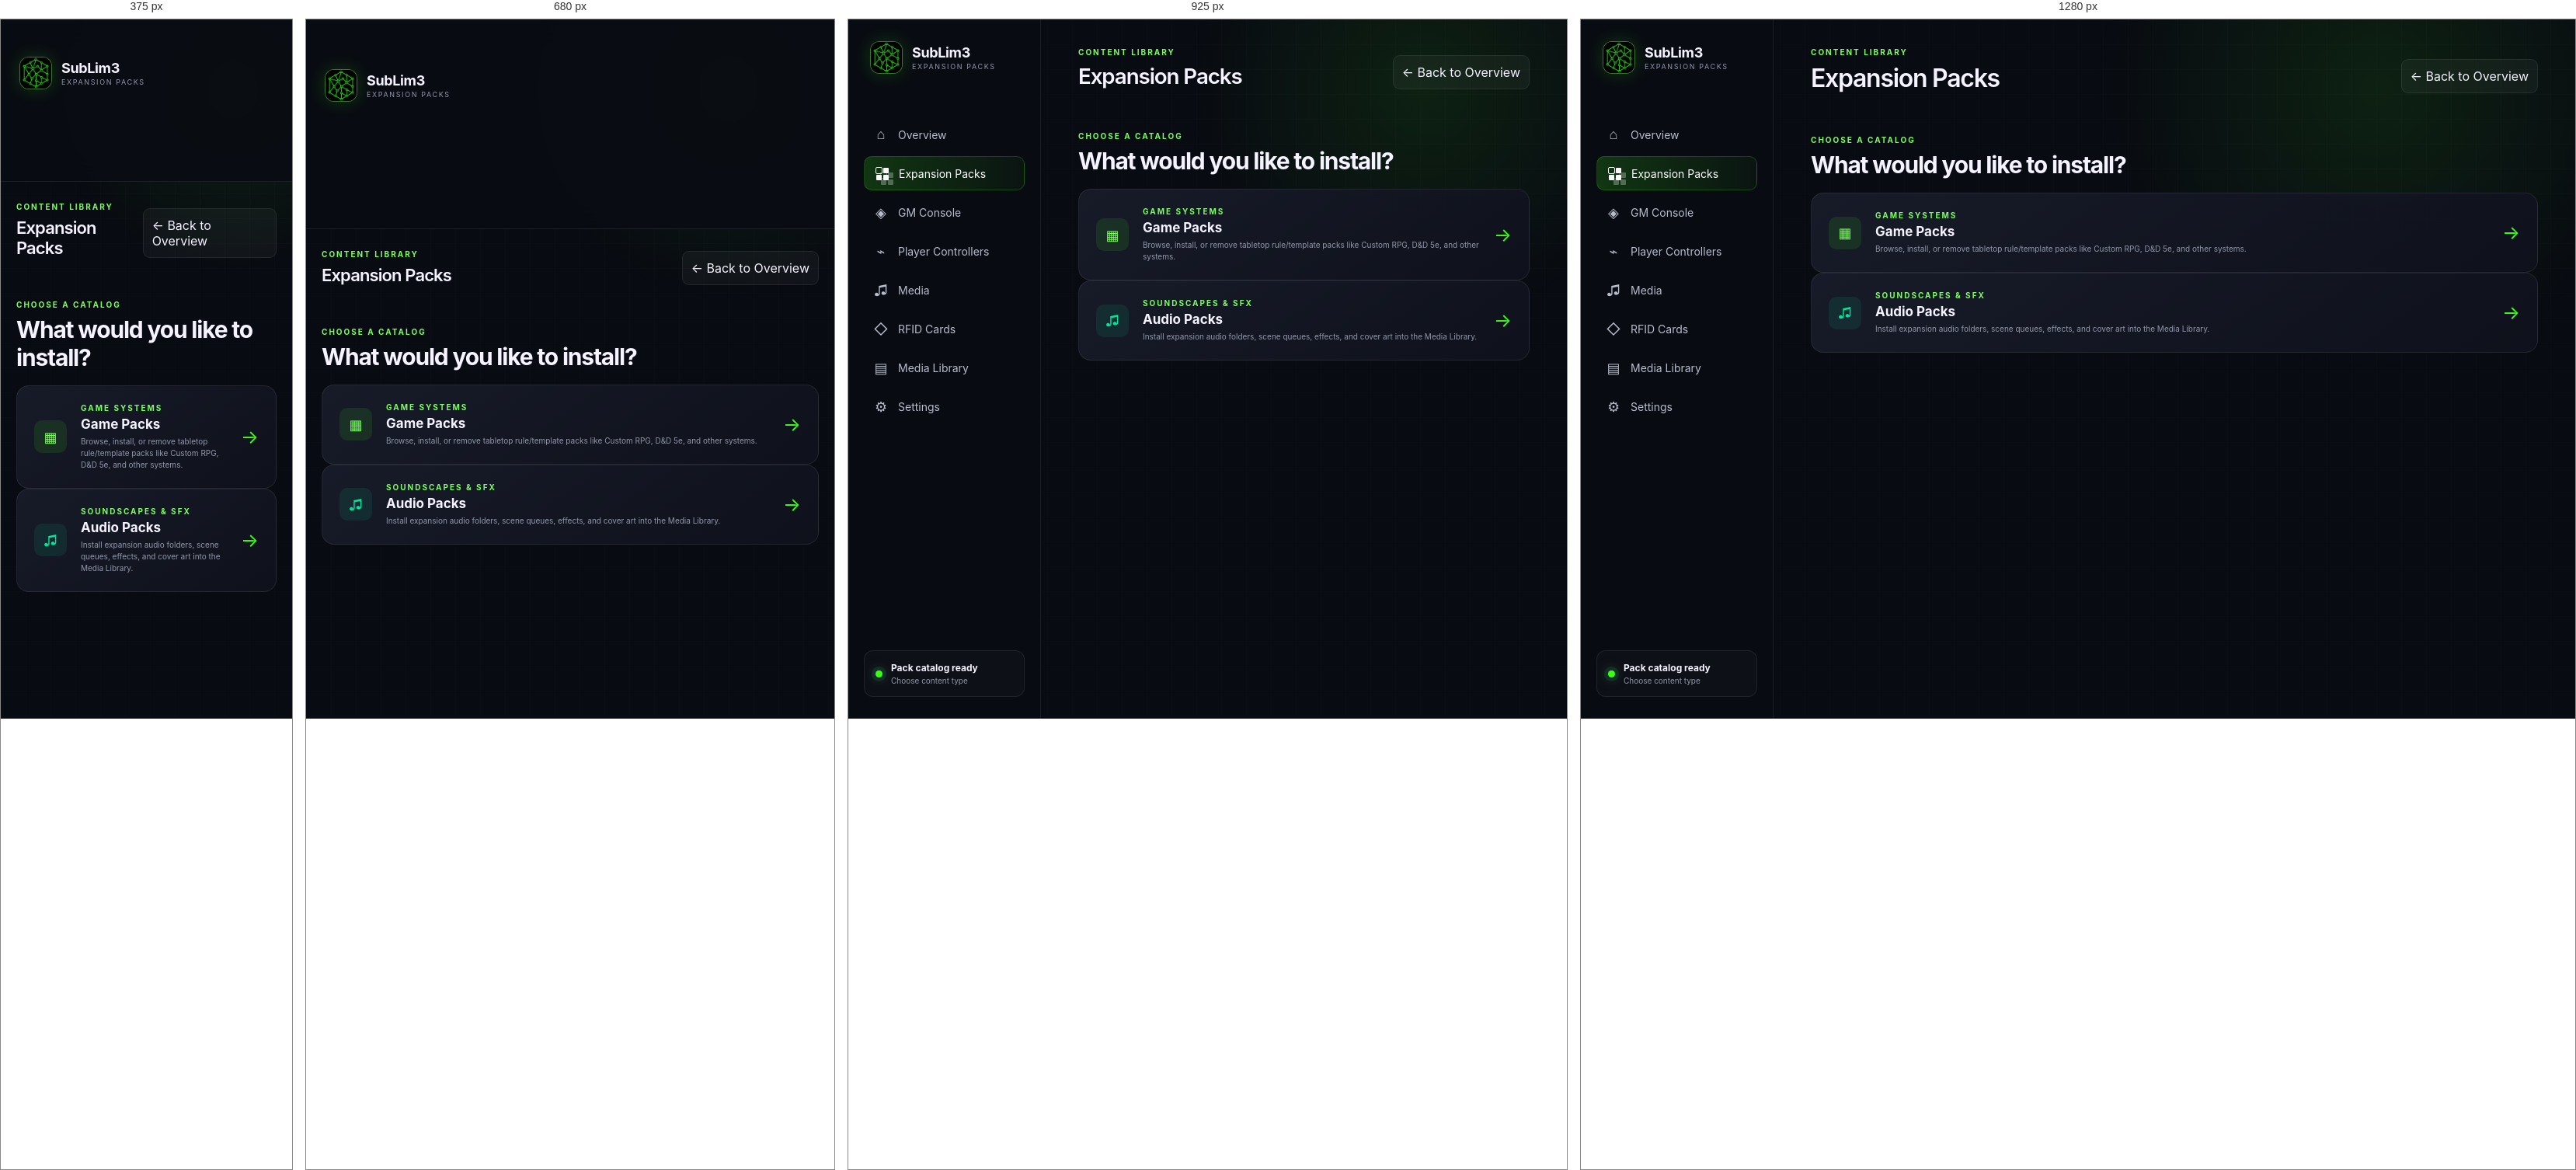
Rendered at 375 px, 680 px, 925 px and 1280 px, left to right.

<!-- file: packs.html -->
<!doctype html>
<html lang="en">
  <head>
    <meta charset="utf-8">
    <meta name="viewport" content="width=device-width, initial-scale=1">
    <meta name="theme-color" content="#090b12">
    <title>Expansion Packs • SubLim3 Nexus</title>
    <link rel="icon" type="image/png" href="/assets/nexus-logo.png">
    <link rel="stylesheet" href="/assets/styles.css?v=1.6.2">
    <script type="module" src="/assets/navigation.js?v=1.0.0"></script>
  </head>
  <body>
    <div class="app-shell">
      <aside class="sidebar">
        <a class="brand" href="/" aria-label="SubLim3 Nexus home"><span class="brand-mark" aria-hidden="true"><img src="/assets/nexus-logo.png" alt=""></span><span><strong>SubLim3</strong><small>EXPANSION PACKS</small></span></a>
        <nav aria-label="Primary navigation">
          <a class="nav-item" href="/"><span class="nav-icon">⌂</span>Overview</a>
          <a class="nav-item active" href="/packs/"><span class="nav-icon nav-icon-pack" aria-hidden="true"></span>Expansion Packs</a>
          <a class="nav-item" href="/gm/"><span class="nav-icon">◈</span>GM Console</a>
          <a class="nav-item" href="/controllers/"><span class="nav-icon">⌁</span>Player Controllers</a>
          <a class="nav-item" href="/media/"><span class="nav-icon">♫</span>Media</a>
          <a class="nav-item" href="/rfid/"><span class="nav-icon">◇</span>RFID Cards</a>
          <a class="nav-item" href="/library/"><span class="nav-icon">▤</span>Media Library</a>
          <a class="nav-item" href="/settings/"><span class="nav-icon">⚙</span>Settings</a>
        </nav>
        <div class="sidebar-status"><span class="pulse-dot"></span><div><strong>Pack catalog ready</strong><small>Choose content type</small></div></div>
      </aside>
      <main>
        <header class="topbar">
          <div><p class="eyebrow">CONTENT LIBRARY</p><h1>Expansion Packs</h1></div>
          <a class="secondary-button" href="/">← Back to Overview</a>
        </header>

        <section class="pack-link-section" aria-labelledby="pack-choice-heading">
          <div class="section-heading"><div><p class="eyebrow">CHOOSE A CATALOG</p><h2 id="pack-choice-heading">What would you like to install?</h2></div></div>
          <a class="pack-link-card" href="/game-packs/">
            <span class="metric-icon violet" aria-hidden="true">▦</span>
            <span><span class="eyebrow">GAME SYSTEMS</span><strong>Game Packs</strong><small>Browse, install, or remove tabletop rule/template packs like Custom RPG, D&amp;D 5e, and other systems.</small></span>
            <span class="pack-link-arrow" aria-hidden="true">→</span>
          </a>
          <a class="pack-link-card" href="/audio-packs/">
            <span class="metric-icon cyan" aria-hidden="true">♫</span>
            <span><span class="eyebrow">SOUNDSCAPES &amp; SFX</span><strong>Audio Packs</strong><small>Install expansion audio folders, scene queues, effects, and cover art into the Media Library.</small></span>
            <span class="pack-link-arrow" aria-hidden="true">→</span>
          </a>
        </section>
      </main>
    </div>
  </body>
</html>


/* @media block from assets/styles.css */
@media(max-width:560px){.character-preset-list,.template-fields,.template-resources{grid-template-columns:1fr}.template-resource{grid-template-columns:1fr 1fr}.pack-meta{margin-top:11px}}

/* @media block from assets/styles.css */
@media (max-width: 1050px) { .hero-grid, .campaign-layout, .character-layout, .access-admin-grid { grid-template-columns: 1fr; }.status-card { display: grid; grid-template-columns: 1fr 1fr; gap: 18px; }.card-heading { grid-column: 1 / -1; }.health-score { margin-top: 0; }.core-orbit { opacity: .6; } }

/* @media block from assets/styles.css */
@media (max-width: 800px) { .app-shell { grid-template-columns: minmax(0, 1fr); }.sidebar { position: sticky; top: 0; min-width:0; width: 100%; height: auto; padding: 14px 16px; border-right: 0; border-bottom: 1px solid var(--line); display:grid; grid-template-columns:minmax(0,1fr) auto; align-items:center; gap:0 12px; z-index:20; }.brand { min-width:0; justify-content:flex-start; }.brand span:last-child { min-width:0; }.brand strong,.brand small { overflow:hidden; text-overflow:ellipsis; white-space:nowrap; }.mobile-nav-toggle { display:inline-grid; width:42px; height:42px; place-content:center; gap:5px; border:1px solid rgba(255,255,255,.12); border-radius:10px; background:rgba(255,255,255,.045); color:var(--text); cursor:pointer; }.mobile-nav-toggle span { display:block; width:18px; height:2px; border-radius:99px; background:currentColor; }.sidebar nav { grid-column:1/-1; display:grid; max-height:0; margin-top:0; overflow:hidden; opacity:0; transition:max-height .2s ease, margin-top .2s ease, opacity .16s ease; }.sidebar.mobile-nav-open nav { max-height:70vh; margin-top:14px; overflow-y:auto; opacity:1; }.nav-item { white-space:normal; }.nav-divider { height:1px; margin:7px 12px; background:linear-gradient(90deg,rgba(255,255,255,.16),rgba(255,255,255,.045)); }.nav-item.muted, .sidebar-status { display: none; }.sidebar-logout { display:none; grid-column:1/-1; }.sidebar.mobile-nav-open .sidebar-logout { display:block; } main { padding: 26px 20px; }.metric-grid { grid-template-columns: 1fr; margin-bottom: 42px; } }

/* @media block from assets/styles.css */
@media (max-width: 800px) { .session-console { grid-template-columns:1fr; }.session-fields { grid-template-columns:1fr; }.session-fields .wide { grid-column:auto; } }

/* @media block from assets/styles.css */
@media (max-width: 560px) { .topbar-meta { display: none; }.hero-card { min-height: 390px; padding: 30px 24px; align-items: start; }.hero-copy h2 { font-size: 40px; }.core-orbit { width: 220px; height: 220px; right: 50%; top: auto; bottom: -110px; transform: translateX(50%); }.status-card { display: block; }.health-score { margin-top: 28px; }.character-toolbar { align-items:stretch; flex-direction:column; }.character-toolbar label { min-width:0; }.character-list,.system-list { grid-template-columns:1fr; }.system-card dl{grid-template-columns:1fr 1fr}.form-pair { grid-template-columns:1fr; }.access-session-row{grid-template-columns:1fr auto}.access-session-scope{grid-column:1/-1;grid-row:2}.gm-pin-display code{font-size:22px} footer { gap: 10px; flex-direction: column; } }